Run: headless pygame with SDL's dummy video driver; simulated clock (each Clock.tick advances the game by its frame time, no real sleeping); random seed 0; keys injected as events and as key.get_pressed() state; mouse plan: one left click at the window centre at the start of phase 2, then a move to the lower-right quarter at the start of phase 3.
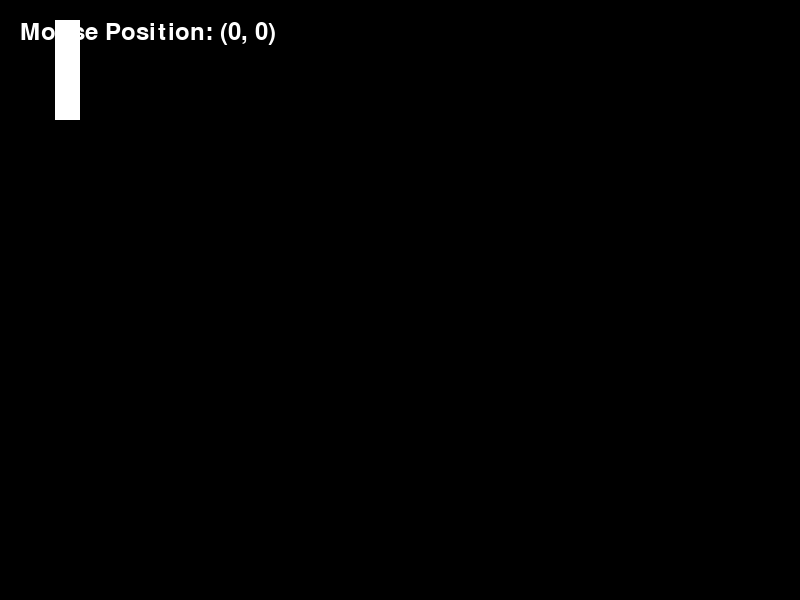
Frame 1 of 4 · flips 1–60 · no input
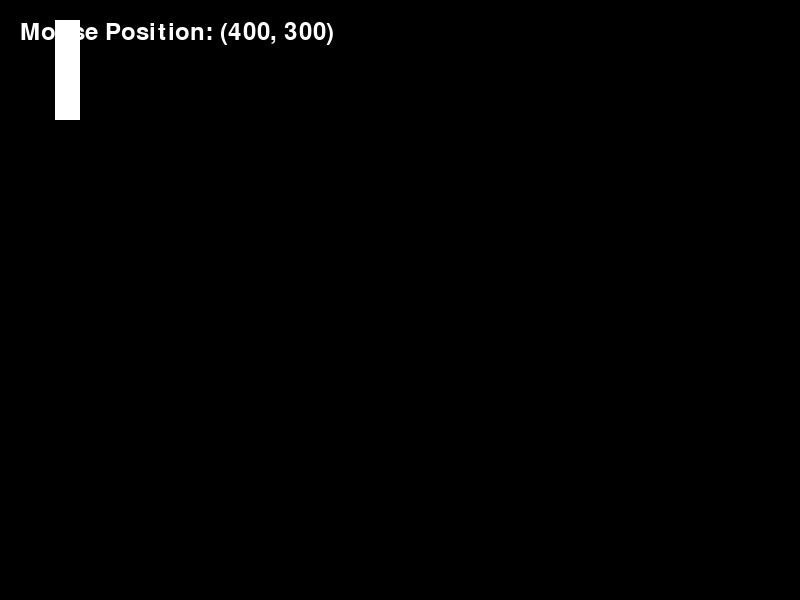
Frame 2 of 4 · flips 61–180 · clicked the window centre · tapped SPACE, RETURN · held RIGHT (→), D
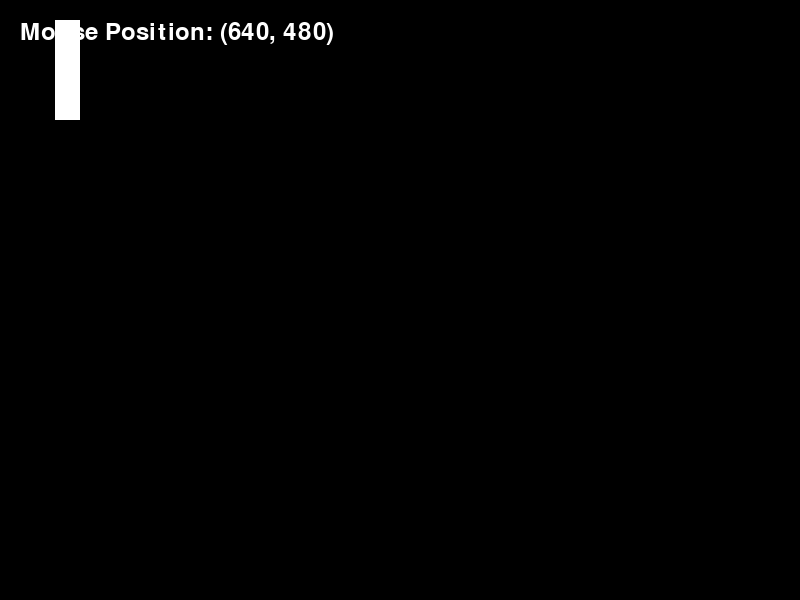
Frame 3 of 4 · flips 181–300 · moved the mouse to the lower-right quarter · held DOWN (↓), S
Frame 4 of 4 · flips 301–420 · held LEFT (←), A, UP (↑), W · screen unchanged from frame 3, image omitted

The pygame program that drew these frames:

import pygame
import sys

pygame.init()

# Set up the clock
clock = pygame.time.Clock()

# Farben
SCHWARZ = (0, 0, 0)
WEISS = (255, 255, 255)

screen = pygame.display.set_mode((800, 600))
pygame.display.set_caption('Pong')

# Set up font
font = pygame.font.Font(None, 36)

spielaktiv = True

# Schleife Hauptprogramm
while spielaktiv:
    # Überprüfen, ob Nutzer eine Aktion durchgeführt hat
    for event in pygame.event.get():
        if event.type == pygame.QUIT:
            spielaktiv = False
            print("Spieler hat Quit-Button angeklickt")

    # Get mouse position
    mouse_x, mouse_y = pygame.mouse.get_pos()

    # Spiellogik hier integrieren

    # Spielfeld löschen
    screen.fill(SCHWARZ)

    # Spielfeld/figuren zeichnen
    text = font.render(f"Mouse Position: ({mouse_x}, {mouse_y})", True, WEISS)
    screen.blit(text, (20, 20))
    pygame.draw.rect(screen, WEISS, [55, 20, 25, 100], 0)

    # Fenster aktualisieren
    pygame.display.flip()

    # Refresh-Zeiten festlegen
    clock.tick(60)

pygame.quit()
sys.exit()
